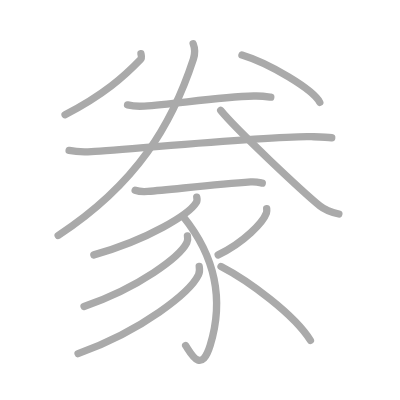
t = 0.00 s
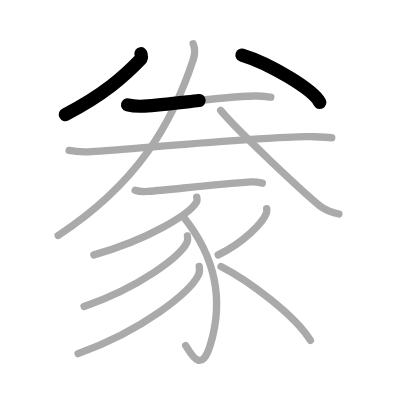
t = 2.50 s
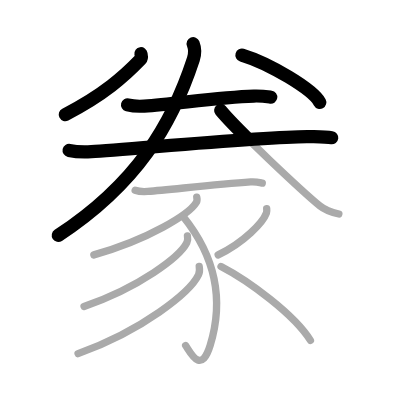
t = 5.25 s
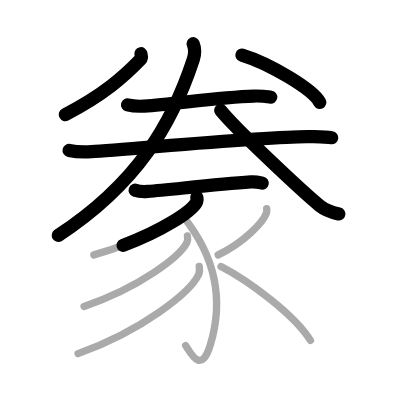
t = 7.75 s
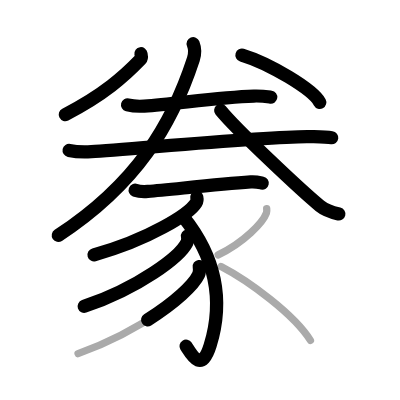
t = 10.50 s
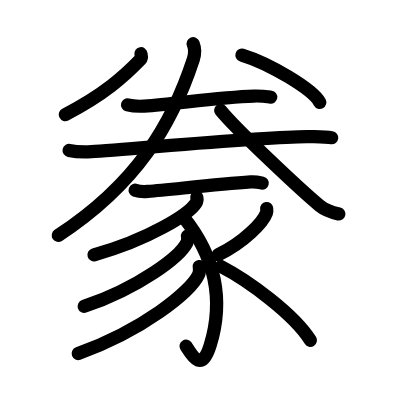
t = 13.00 s

The animated SVG that drew these frames (rendered in a browser with its animation timeline set to each time). Animation: 13 SMIL elements (animate=13); one cycle of 13.00 s.

<?xml version="1.0" standalone="no"?>
<!DOCTYPE svg PUBLIC "-//W3C//DTD SVG 1.1//EN"   "http://www.w3.org/Graphics/SVG/1.1/DTD/svg11.dtd">
<svg width="400px" height="400px"  version="1.1" xmlns="http://www.w3.org/2000/svg">
  <defs>
    <marker id="Triangle" viewBox="0 0 10 10" refX="0" refY="5" markerUnits="strokeWidth" markerWidth="3" style="stroke-opacity:0%;fill:#aaaaaa;" markerHeight="2" orient="auto">
      <path d="M 0 0 L 10 5 L 0 10 z" />
    </marker>
    
    <marker id="Arrow" viewBox="0 0 10 10" refX="5" refY="5" markerUnits="strokeWidth" markerWidth="1.8" style="stroke-opacity:0%;fill:#770000;" markerHeight="2" orient="auto">
      <path d="M 0 4 L 6 4 L 4 1 L 10 5 L 4 9 L 6 6 L 0 6 z" />
        <circle cx="5" cy="5" r="5" />
      </marker>
    
    <marker id="TriangleRed" viewBox="0 0 10 10" refX="0" refY="5" markerUnits="strokeWidth" markerWidth="3" style="stroke-opacity:0%;fill:#CC0000;" markerHeight="2" orient="auto">
      <path d="M 0 0 L 10 5 L 0 10 z" />
    </marker>
    
    <marker id="ArrowRed" viewBox="0 0 10 10" refX="5" refY="5" markerUnits="strokeWidth" markerWidth="1.8" style="stroke-opacity:0%;fill:#CC0000;" markerHeight="2" orient="auto">
      <path d="M 0 4 L 6 4 L 4 1 L 10 5 L 4 9 L 6 6 L 0 6 z" />
        <circle cx="5" cy="5" r="5" />
      </marker>
    
  </defs>
  
  <path style="fill:#ffffff; fill-opacity:100%; fill-rule:evenodd; stroke-width:0;" d="M 0 0 L 400px 0 L 400px 400px L 0 400px L 0 0" />

  <g transform="scale(3.6697247706422 3.6697247706422)">
<path style="fill:none; fill-opacity:0%; fill-rule:evenodd; stroke:#aaaaaa; stroke-opacity:100%; stroke-width: 1.5pt; stroke-linejoin:round; stroke-linecap:round;" d="M38.41 14.64c0.06 0.39 0.33 1.11-0.12 1.57c-4.34 4.51-10.02 9.64-20.56 15.05"></path>
<path style="fill:none; fill-opacity:0%; fill-rule:evenodd; stroke:#aaaaaa; stroke-opacity:100%; stroke-width: 1.5pt; stroke-linejoin:round; stroke-linecap:round;" d="M65.93 15.01c7.49 2.27 19.34 9.35 21.21 12.88"></path>
<path style="fill:none; fill-opacity:0%; fill-rule:evenodd; stroke:#aaaaaa; stroke-opacity:100%; stroke-width: 1.5pt; stroke-linejoin:round; stroke-linecap:round;" d="M34.76 28.59c1.32 0.32 3.24 0.4 4.55 0.32c8.4-0.55 20.08-2.44 29.86-2.74c2.19-0.07 3.52 0.15 4.62 0.31"></path>
<path style="fill:none; fill-opacity:0%; fill-rule:evenodd; stroke:#aaaaaa; stroke-opacity:100%; stroke-width: 1.5pt; stroke-linejoin:round; stroke-linecap:round;" d="M18.83 40.99c1.58 0.32 4.49 0.41 6.07 0.32c10.09-0.55 50.19-4.45 59.96-4.08c2.63 0.1 4.23 0.15 5.54 0.31"></path>
<path style="fill:none; fill-opacity:0%; fill-rule:evenodd; stroke:#aaaaaa; stroke-opacity:100%; stroke-width: 1.5pt; stroke-linejoin:round; stroke-linecap:round;" d="M52.64 11.92c0.36 0.91 0.63 2.43 0.06 4.18c-5.78 17.66-15.32 33.95-36.85 48.07"></path>
<path style="fill:none; fill-opacity:0%; fill-rule:evenodd; stroke:#aaaaaa; stroke-opacity:100%; stroke-width: 1.5pt; stroke-linejoin:round; stroke-linecap:round;" d="M60.14 30.08c4.21 5.21 22.37 22.2 27.02 26.01c1.58 1.29 3.6 1.85 5.18 2.22"></path>
<path style="fill:none; fill-opacity:0%; fill-rule:evenodd; stroke:#aaaaaa; stroke-opacity:100%; stroke-width: 1.5pt; stroke-linejoin:round; stroke-linecap:round;" d="M36.83 51.83c0.9 0.33 2.55 0.4 3.45 0.33c6.44-0.52 18.47-1.91 28.04-2.58c1.5-0.1 2.4 0.16 3.15 0.32"></path>
<path style="fill:none; fill-opacity:0%; fill-rule:evenodd; stroke:#aaaaaa; stroke-opacity:100%; stroke-width: 1.5pt; stroke-linejoin:round; stroke-linecap:round;" d="M53.62 53.74c0.08 0.37 0.17 0.96-0.16 1.49c-1.91 3.13-12.88 10.02-27.88 14.23"></path>
<path style="fill:none; fill-opacity:0%; fill-rule:evenodd; stroke:#aaaaaa; stroke-opacity:100%; stroke-width: 1.5pt; stroke-linejoin:round; stroke-linecap:round;" d="M49.96 59.07c7.65 9.53 11.6 21.1 7.31 35.06c-2.46 8-5.27 2.12-6.68 0.03"></path>
<path style="fill:none; fill-opacity:0%; fill-rule:evenodd; stroke:#aaaaaa; stroke-opacity:100%; stroke-width: 1.5pt; stroke-linejoin:round; stroke-linecap:round;" d="M51.08 64.3c0.08 0.45 0.17 1.17-0.16 1.82c-1.92 3.83-12.94 12.23-28.02 17.38"></path>
<path style="fill:none; fill-opacity:0%; fill-rule:evenodd; stroke:#aaaaaa; stroke-opacity:100%; stroke-width: 1.5pt; stroke-linejoin:round; stroke-linecap:round;" d="M54.29 72.62c0.09 0.56 0.19 1.44-0.19 2.25C51.85 79.6 38.94 90 21.27 96.36"></path>
<path style="fill:none; fill-opacity:0%; fill-rule:evenodd; stroke:#aaaaaa; stroke-opacity:100%; stroke-width: 1.5pt; stroke-linejoin:round; stroke-linecap:round;" d="M72.67 56.84c0.04 0.3 0.08 0.77-0.07 1.19c-0.9 2.52-6.07 8.03-13.15 11.41"></path>
<path style="fill:none; fill-opacity:0%; fill-rule:evenodd; stroke:#aaaaaa; stroke-opacity:100%; stroke-width: 1.5pt; stroke-linejoin:round; stroke-linecap:round;" d="M60.23 72.62c7.52 3.88 20.02 13.13 24.36 20.14"></path>

<path style="fill:none; fill-opacity:0%; fill-rule:evenodd; stroke:#000000; stroke-opacity:100%; stroke-width: 2.7pt; stroke-linejoin:round; stroke-linecap:round;" d="M38.41 14.64c0.06 0.39 0.33 1.11-0.12 1.57c-4.34 4.51-10.02 9.64-20.56 15.05" pathLength="100" stroke-dashoffset="100" stroke-dasharray="100 105"><animate id="dashAnim1" attributeName="stroke-dashoffset" from="100" to="0" dur="1s" calcMode="linear" fill="freeze"/></path>
<path style="fill:none; fill-opacity:0%; fill-rule:evenodd; stroke:#000000; stroke-opacity:100%; stroke-width: 2.7pt; stroke-linejoin:round; stroke-linecap:round;" d="M65.93 15.01c7.49 2.27 19.34 9.35 21.21 12.88" pathLength="100" stroke-dashoffset="100" stroke-dasharray="100 105"><animate id="dashAnim2" attributeName="stroke-dashoffset" from="100" to="0" dur="1s" calcMode="linear" begin="dashAnim1.end" fill="freeze"/></path>
<path style="fill:none; fill-opacity:0%; fill-rule:evenodd; stroke:#000000; stroke-opacity:100%; stroke-width: 2.7pt; stroke-linejoin:round; stroke-linecap:round;" d="M34.76 28.59c1.32 0.32 3.24 0.4 4.55 0.32c8.4-0.55 20.08-2.44 29.86-2.74c2.19-0.07 3.52 0.15 4.62 0.31" pathLength="100" stroke-dashoffset="100" stroke-dasharray="100 105"><animate id="dashAnim3" attributeName="stroke-dashoffset" from="100" to="0" dur="1s" calcMode="linear" begin="dashAnim2.end" fill="freeze"/></path>
<path style="fill:none; fill-opacity:0%; fill-rule:evenodd; stroke:#000000; stroke-opacity:100%; stroke-width: 2.7pt; stroke-linejoin:round; stroke-linecap:round;" d="M18.83 40.99c1.58 0.32 4.49 0.41 6.07 0.32c10.09-0.55 50.19-4.45 59.96-4.08c2.63 0.1 4.23 0.15 5.54 0.31" pathLength="100" stroke-dashoffset="100" stroke-dasharray="100 105"><animate id="dashAnim4" attributeName="stroke-dashoffset" from="100" to="0" dur="1s" calcMode="linear" begin="dashAnim3.end" fill="freeze"/></path>
<path style="fill:none; fill-opacity:0%; fill-rule:evenodd; stroke:#000000; stroke-opacity:100%; stroke-width: 2.7pt; stroke-linejoin:round; stroke-linecap:round;" d="M52.64 11.92c0.36 0.91 0.63 2.43 0.06 4.18c-5.78 17.66-15.32 33.95-36.85 48.07" pathLength="100" stroke-dashoffset="100" stroke-dasharray="100 105"><animate id="dashAnim5" attributeName="stroke-dashoffset" from="100" to="0" dur="1s" calcMode="linear" begin="dashAnim4.end" fill="freeze"/></path>
<path style="fill:none; fill-opacity:0%; fill-rule:evenodd; stroke:#000000; stroke-opacity:100%; stroke-width: 2.7pt; stroke-linejoin:round; stroke-linecap:round;" d="M60.14 30.08c4.21 5.21 22.37 22.2 27.02 26.01c1.58 1.29 3.6 1.85 5.18 2.22" pathLength="100" stroke-dashoffset="100" stroke-dasharray="100 105"><animate id="dashAnim6" attributeName="stroke-dashoffset" from="100" to="0" dur="1s" calcMode="linear" begin="dashAnim5.end" fill="freeze"/></path>
<path style="fill:none; fill-opacity:0%; fill-rule:evenodd; stroke:#000000; stroke-opacity:100%; stroke-width: 2.7pt; stroke-linejoin:round; stroke-linecap:round;" d="M36.83 51.83c0.9 0.33 2.55 0.4 3.45 0.33c6.44-0.52 18.47-1.91 28.04-2.58c1.5-0.1 2.4 0.16 3.15 0.32" pathLength="100" stroke-dashoffset="100" stroke-dasharray="100 105"><animate id="dashAnim7" attributeName="stroke-dashoffset" from="100" to="0" dur="1s" calcMode="linear" begin="dashAnim6.end" fill="freeze"/></path>
<path style="fill:none; fill-opacity:0%; fill-rule:evenodd; stroke:#000000; stroke-opacity:100%; stroke-width: 2.7pt; stroke-linejoin:round; stroke-linecap:round;" d="M53.62 53.74c0.08 0.37 0.17 0.96-0.16 1.49c-1.91 3.13-12.88 10.02-27.88 14.23" pathLength="100" stroke-dashoffset="100" stroke-dasharray="100 105"><animate id="dashAnim8" attributeName="stroke-dashoffset" from="100" to="0" dur="1s" calcMode="linear" begin="dashAnim7.end" fill="freeze"/></path>
<path style="fill:none; fill-opacity:0%; fill-rule:evenodd; stroke:#000000; stroke-opacity:100%; stroke-width: 2.7pt; stroke-linejoin:round; stroke-linecap:round;" d="M49.96 59.07c7.65 9.53 11.6 21.1 7.31 35.06c-2.46 8-5.27 2.12-6.68 0.03" pathLength="100" stroke-dashoffset="100" stroke-dasharray="100 105"><animate id="dashAnim9" attributeName="stroke-dashoffset" from="100" to="0" dur="1s" calcMode="linear" begin="dashAnim8.end" fill="freeze"/></path>
<path style="fill:none; fill-opacity:0%; fill-rule:evenodd; stroke:#000000; stroke-opacity:100%; stroke-width: 2.7pt; stroke-linejoin:round; stroke-linecap:round;" d="M51.08 64.3c0.08 0.45 0.17 1.17-0.16 1.82c-1.92 3.83-12.94 12.23-28.02 17.38" pathLength="100" stroke-dashoffset="100" stroke-dasharray="100 105"><animate id="dashAnim10" attributeName="stroke-dashoffset" from="100" to="0" dur="1s" calcMode="linear" begin="dashAnim9.end" fill="freeze"/></path>
<path style="fill:none; fill-opacity:0%; fill-rule:evenodd; stroke:#000000; stroke-opacity:100%; stroke-width: 2.7pt; stroke-linejoin:round; stroke-linecap:round;" d="M54.29 72.62c0.09 0.56 0.19 1.44-0.19 2.25C51.85 79.6 38.94 90 21.27 96.36" pathLength="100" stroke-dashoffset="100" stroke-dasharray="100 105"><animate id="dashAnim11" attributeName="stroke-dashoffset" from="100" to="0" dur="1s" calcMode="linear" begin="dashAnim10.end" fill="freeze"/></path>
<path style="fill:none; fill-opacity:0%; fill-rule:evenodd; stroke:#000000; stroke-opacity:100%; stroke-width: 2.7pt; stroke-linejoin:round; stroke-linecap:round;" d="M72.67 56.84c0.04 0.3 0.08 0.77-0.07 1.19c-0.9 2.52-6.07 8.03-13.15 11.41" pathLength="100" stroke-dashoffset="100" stroke-dasharray="100 105"><animate id="dashAnim12" attributeName="stroke-dashoffset" from="100" to="0" dur="1s" calcMode="linear" begin="dashAnim11.end" fill="freeze"/></path>
<path style="fill:none; fill-opacity:0%; fill-rule:evenodd; stroke:#000000; stroke-opacity:100%; stroke-width: 2.7pt; stroke-linejoin:round; stroke-linecap:round;" d="M60.23 72.62c7.52 3.88 20.02 13.13 24.36 20.14" pathLength="100" stroke-dashoffset="100" stroke-dasharray="100 105"><animate id="dashAnim13" attributeName="stroke-dashoffset" from="100" to="0" dur="1s" calcMode="linear" begin="dashAnim12.end" fill="freeze"/></path>

</g>

</svg>  
          
